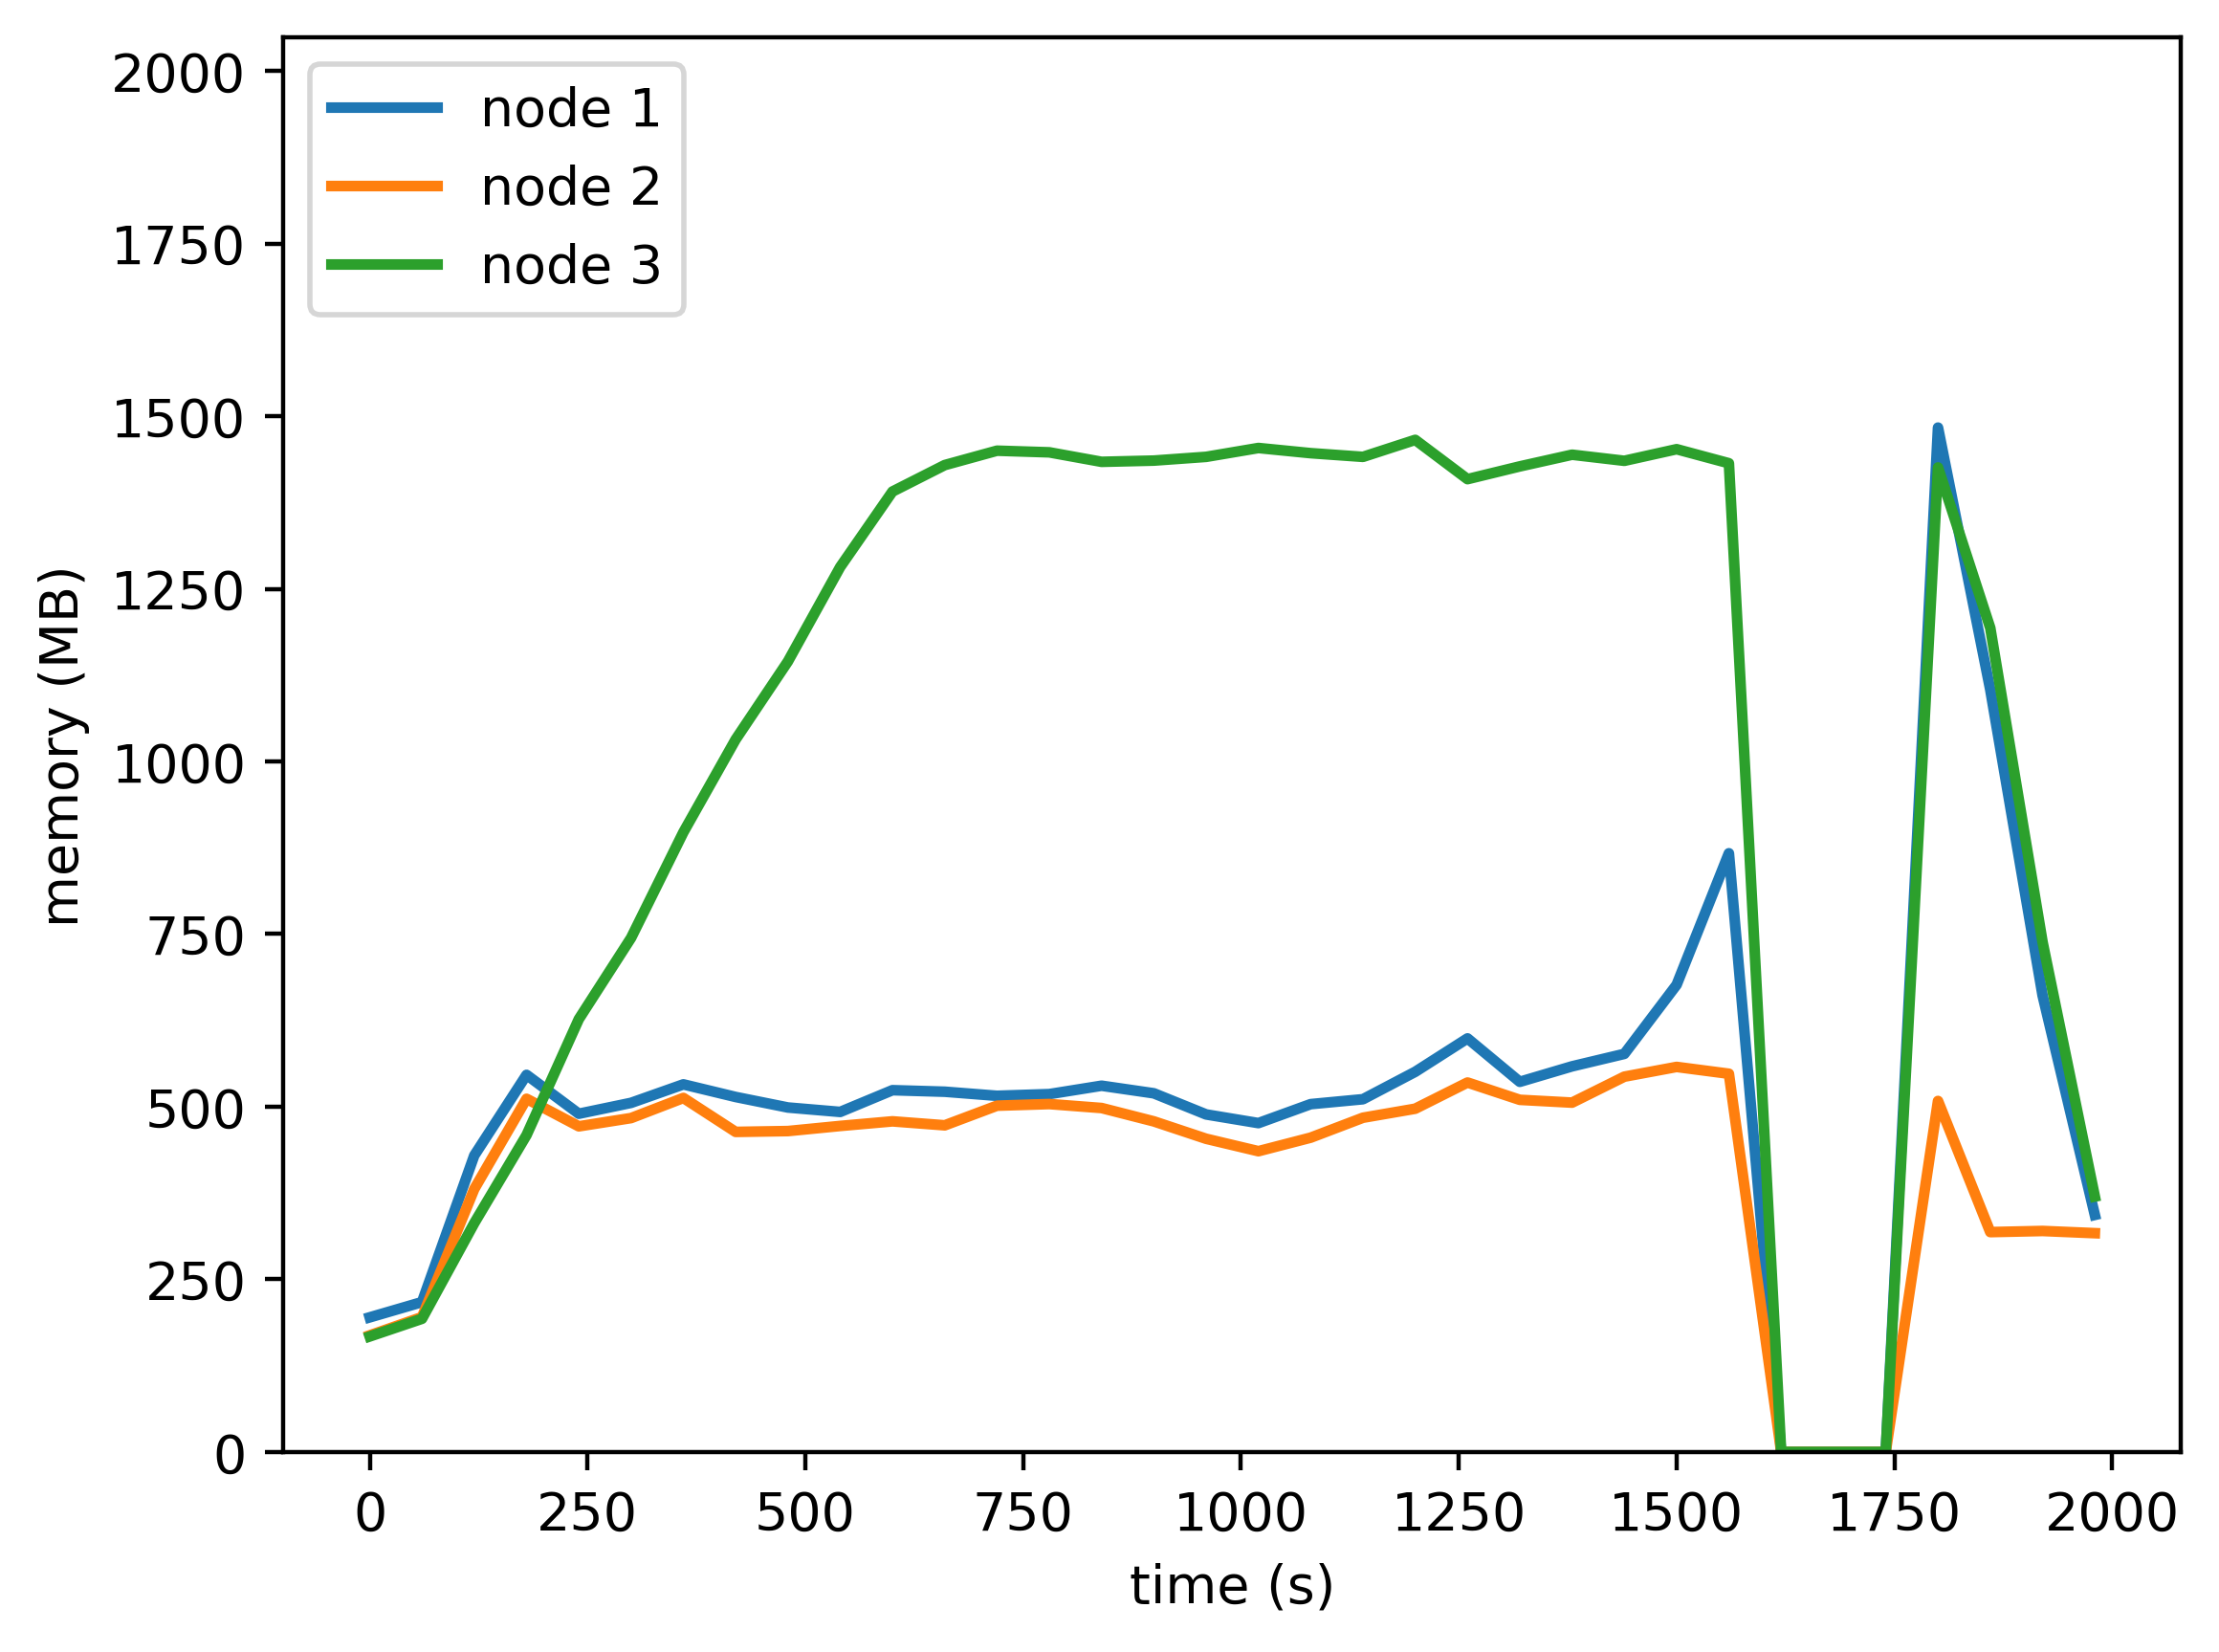

The data file committed next to this chart (first rows):
timestamp, ppgcc-m02, ppgcc-m02 pod amount, ppgcc-m03, ppgcc-m03 pod amount, ppgcc-m04, ppgcc-m04 pod amount
0, 199628, 2, 172920, 2, 171304, 2
60, 222240, 2, 200028, 2, 197508, 2
120, 439668, 2, 389936, 2, 339384, 2
180, 559240, 2, 523736, 2, 469912, 2
240, 501584, 2, 482908, 2, 641844, 2
300, 517720, 2, 495148, 2, 762428, 2
360, 545120, 2, 524976, 2, 918968, 2
420, 526432, 2, 474640, 2, 1056608, 2
480, 510812, 2, 475868, 2, 1172340, 2
540, 504264, 2, 483460, 2, 1312328, 2
600, 536492, 2, 490288, 2, 1424236, 2
660, 534224, 2, 484396, 2, 1463484, 2
720, 528172, 2, 513504, 2, 1484824, 2
780, 530696, 2, 515944, 2, 1482384, 2
840, 543116, 2, 510040, 2, 1468312, 2
900, 531864, 2, 490232, 2, 1470148, 2
960, 500548, 2, 464452, 2, 1475692, 2
1020, 487696, 2, 446028, 2, 1488812, 2
1080, 515816, 2, 466108, 2, 1481152, 2
1140, 523104, 2, 495644, 2, 1475664, 2
1200, 563776, 2, 509032, 2, 1500868, 2
1260, 613284, 2, 547860, 2, 1442636, 2
1320, 548924, 2, 522204, 2, 1461532, 2
1380, 571860, 2, 518060, 2, 1478860, 2
1440, 590332, 2, 556544, 2, 1469824, 2
1500, 692792, 2, 570992, 2, 1487044, 2
1560, 887824, 2, 560880, 2, 1466208, 2
1620, 0, 2, 0, 2, 0, 2
1680, 0, 2, 0, 2, 0, 2
1740, 0, 2, 0, 2, 0, 2
1800, 1519088, 2, 520492, 2, 1459968, 2
1860, 1130388, 2, 326048, 2, 1221876, 2
1920, 677240, 2, 327720, 2, 756188, 2
1980, 351548, 2, 324468, 2, 378748, 2
